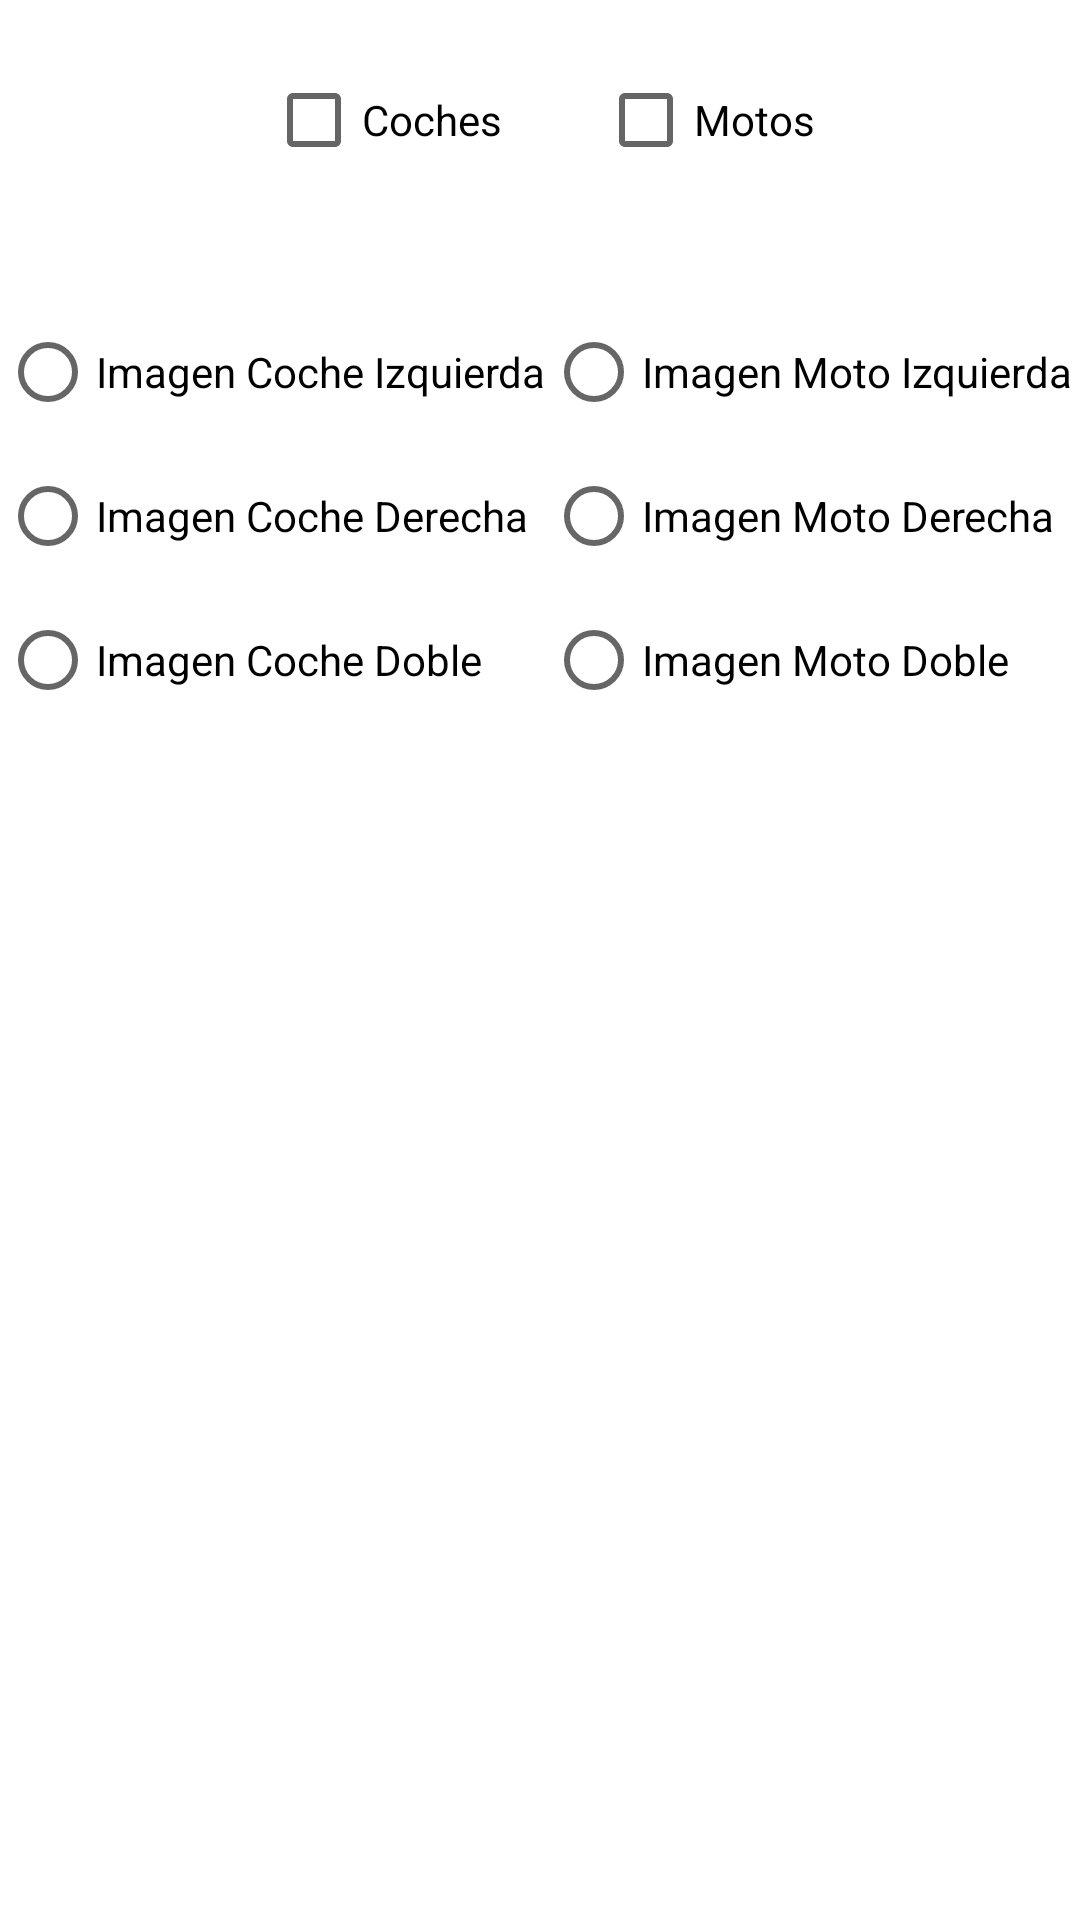

Reconstruct the res/layout file that produces this screen, plus the resources it refers to.
<!-- AndroidManifest.xml: application theme Theme.CarBike -->
<!-- res/layout/activity_main.xml -->
<?xml version="1.0" encoding="utf-8"?>
<androidx.constraintlayout.widget.ConstraintLayout xmlns:android="http://schemas.android.com/apk/res/android"
    xmlns:app="http://schemas.android.com/apk/res-auto"
    xmlns:tools="http://schemas.android.com/tools"
    android:layout_width="match_parent"
    android:layout_height="match_parent"
    tools:context=".MainActivity">


    <LinearLayout
        android:layout_width="wrap_content"
        android:layout_height="wrap_content"
        android:gravity="center_horizontal"
        android:orientation="horizontal"
        app:layout_constraintEnd_toEndOf="parent"
        app:layout_constraintStart_toStartOf="parent"
        app:layout_constraintTop_toTopOf="parent"
        tools:layout_editor_absoluteX="98dp"
        tools:layout_editor_absoluteY="16dp">

        <CheckBox
            android:id="@+id/checkBoxCoches"
            android:layout_width="wrap_content"
            android:layout_height="wrap_content"
            android:layout_margin="16dp"
            android:text="@string/coches"
            app:layout_constraintStart_toStartOf="parent"
            app:layout_constraintTop_toTopOf="parent"
            tools:layout_editor_absoluteX="4dp"
            tools:layout_editor_absoluteY="19dp" />

        <CheckBox
            android:id="@+id/checkBoxMotos"
            android:layout_width="wrap_content"
            android:layout_height="wrap_content"
            android:layout_margin="16dp"
            android:text="@string/motos"
            app:layout_constraintLeft_toRightOf="@id/checkBoxCoches"
            app:layout_constraintTop_toTopOf="parent"
            tools:layout_editor_absoluteX="132dp"
            tools:layout_editor_absoluteY="19dp" />
    </LinearLayout>

    <LinearLayout
        android:id="@+id/LinearRadioGroup"
        android:layout_width="match_parent"
        android:layout_height="wrap_content"
        android:layout_marginTop="@dimen/margenRadioGroups"
        android:orientation="horizontal"
        app:layout_constraintStart_toStartOf="parent"
        app:layout_constraintTop_toTopOf="parent">

        <RadioGroup
            android:id="@+id/radioGroupCoches"
            android:layout_width="wrap_content"
            android:layout_height="wrap_content"
            tools:layout_editor_absoluteY="143dp">

            <RadioButton
                android:id="@+id/radioButtonCocheIzda"
                android:layout_width="match_parent"
                android:layout_height="wrap_content"
                android:text="@string/imagen_coche_izquierda" />

            <RadioButton
                android:id="@+id/radioButtonCocheDrcha"
                android:layout_width="match_parent"
                android:layout_height="wrap_content"
                android:text="@string/imagen_coche_derecha" />

            <RadioButton
                android:id="@+id/radioButtonCocheDoble"
                android:layout_width="match_parent"
                android:layout_height="wrap_content"
                android:text="@string/imagen_coche_doble" />
        </RadioGroup>

        <RadioGroup

            android:id="@+id/radioGroupMotos"
            android:layout_width="wrap_content"
            android:layout_height="wrap_content"
            tools:layout_editor_absoluteY="143dp">

            <RadioButton
                android:id="@+id/radioButtonMotoDrcha"
                android:layout_width="match_parent"
                android:layout_height="wrap_content"
                android:text="@string/imagen_moto_izquierda" />

            <RadioButton
                android:id="@+id/radioButtonMotoIzda"
                android:layout_width="match_parent"
                android:layout_height="wrap_content"
                android:text="@string/imagen_moto_derecha" />

            <RadioButton
                android:id="@+id/radioButtonMotoDoble"
                android:layout_width="match_parent"
                android:layout_height="wrap_content"
                android:text="@string/imagen_moto_doble" />

        </RadioGroup>
    </LinearLayout>

    <ListView
        android:id="@+id/ListviewCochesMotos"
        android:layout_width="match_parent"
        android:layout_height="300dp"
        app:layout_constraintBottom_toBottomOf="parent"
        app:layout_constraintEnd_toEndOf="parent"
        app:layout_constraintHorizontal_bias="1.0"
        app:layout_constraintStart_toStartOf="parent"
        app:layout_constraintTop_toBottomOf="@+id/LinearRadioGroup" />
</androidx.constraintlayout.widget.ConstraintLayout>
<!-- resources referenced by this layout -->
<resources>
  <dimen name="margenRadioGroups">100</dimen>
  <string name="coches">Coches</string>
  <string name="imagen_coche_derecha">Imagen Coche Derecha</string>
  <string name="imagen_coche_doble">Imagen Coche Doble</string>
  <string name="imagen_coche_izquierda">Imagen Coche Izquierda</string>
  <string name="imagen_moto_derecha">Imagen Moto Derecha</string>
  <string name="imagen_moto_doble">Imagen Moto Doble</string>
  <string name="imagen_moto_izquierda">Imagen Moto Izquierda</string>
  <string name="motos">Motos</string>
  <style name="Theme.CarBike" parent="Theme.MaterialComponents.DayNight.DarkActionBar">
          
          <item name="colorPrimary">@color/purple_500</item>
          <item name="colorPrimaryVariant">@color/purple_700</item>
          <item name="colorOnPrimary">@color/white</item>
          
          <item name="colorSecondary">@color/teal_200</item>
          <item name="colorSecondaryVariant">@color/teal_700</item>
          <item name="colorOnSecondary">@color/black</item>
          
          <item name="android:statusBarColor" tools:targetApi="l">?attr/colorPrimaryVariant</item>
          
      </style>
  <!-- not gathered from this repository: default colours our renderer supplied (Android Studio template values) -->
  <color name="purple_500">#FF6200EE</color>
  <color name="purple_700">#FF3700B3</color>
  <color name="teal_200">#FF03DAC5</color>
  <color name="teal_700">#FF018786</color>
  <color name="black">#FF000000</color>
  <color name="white">#FFFFFFFF</color>
</resources>
